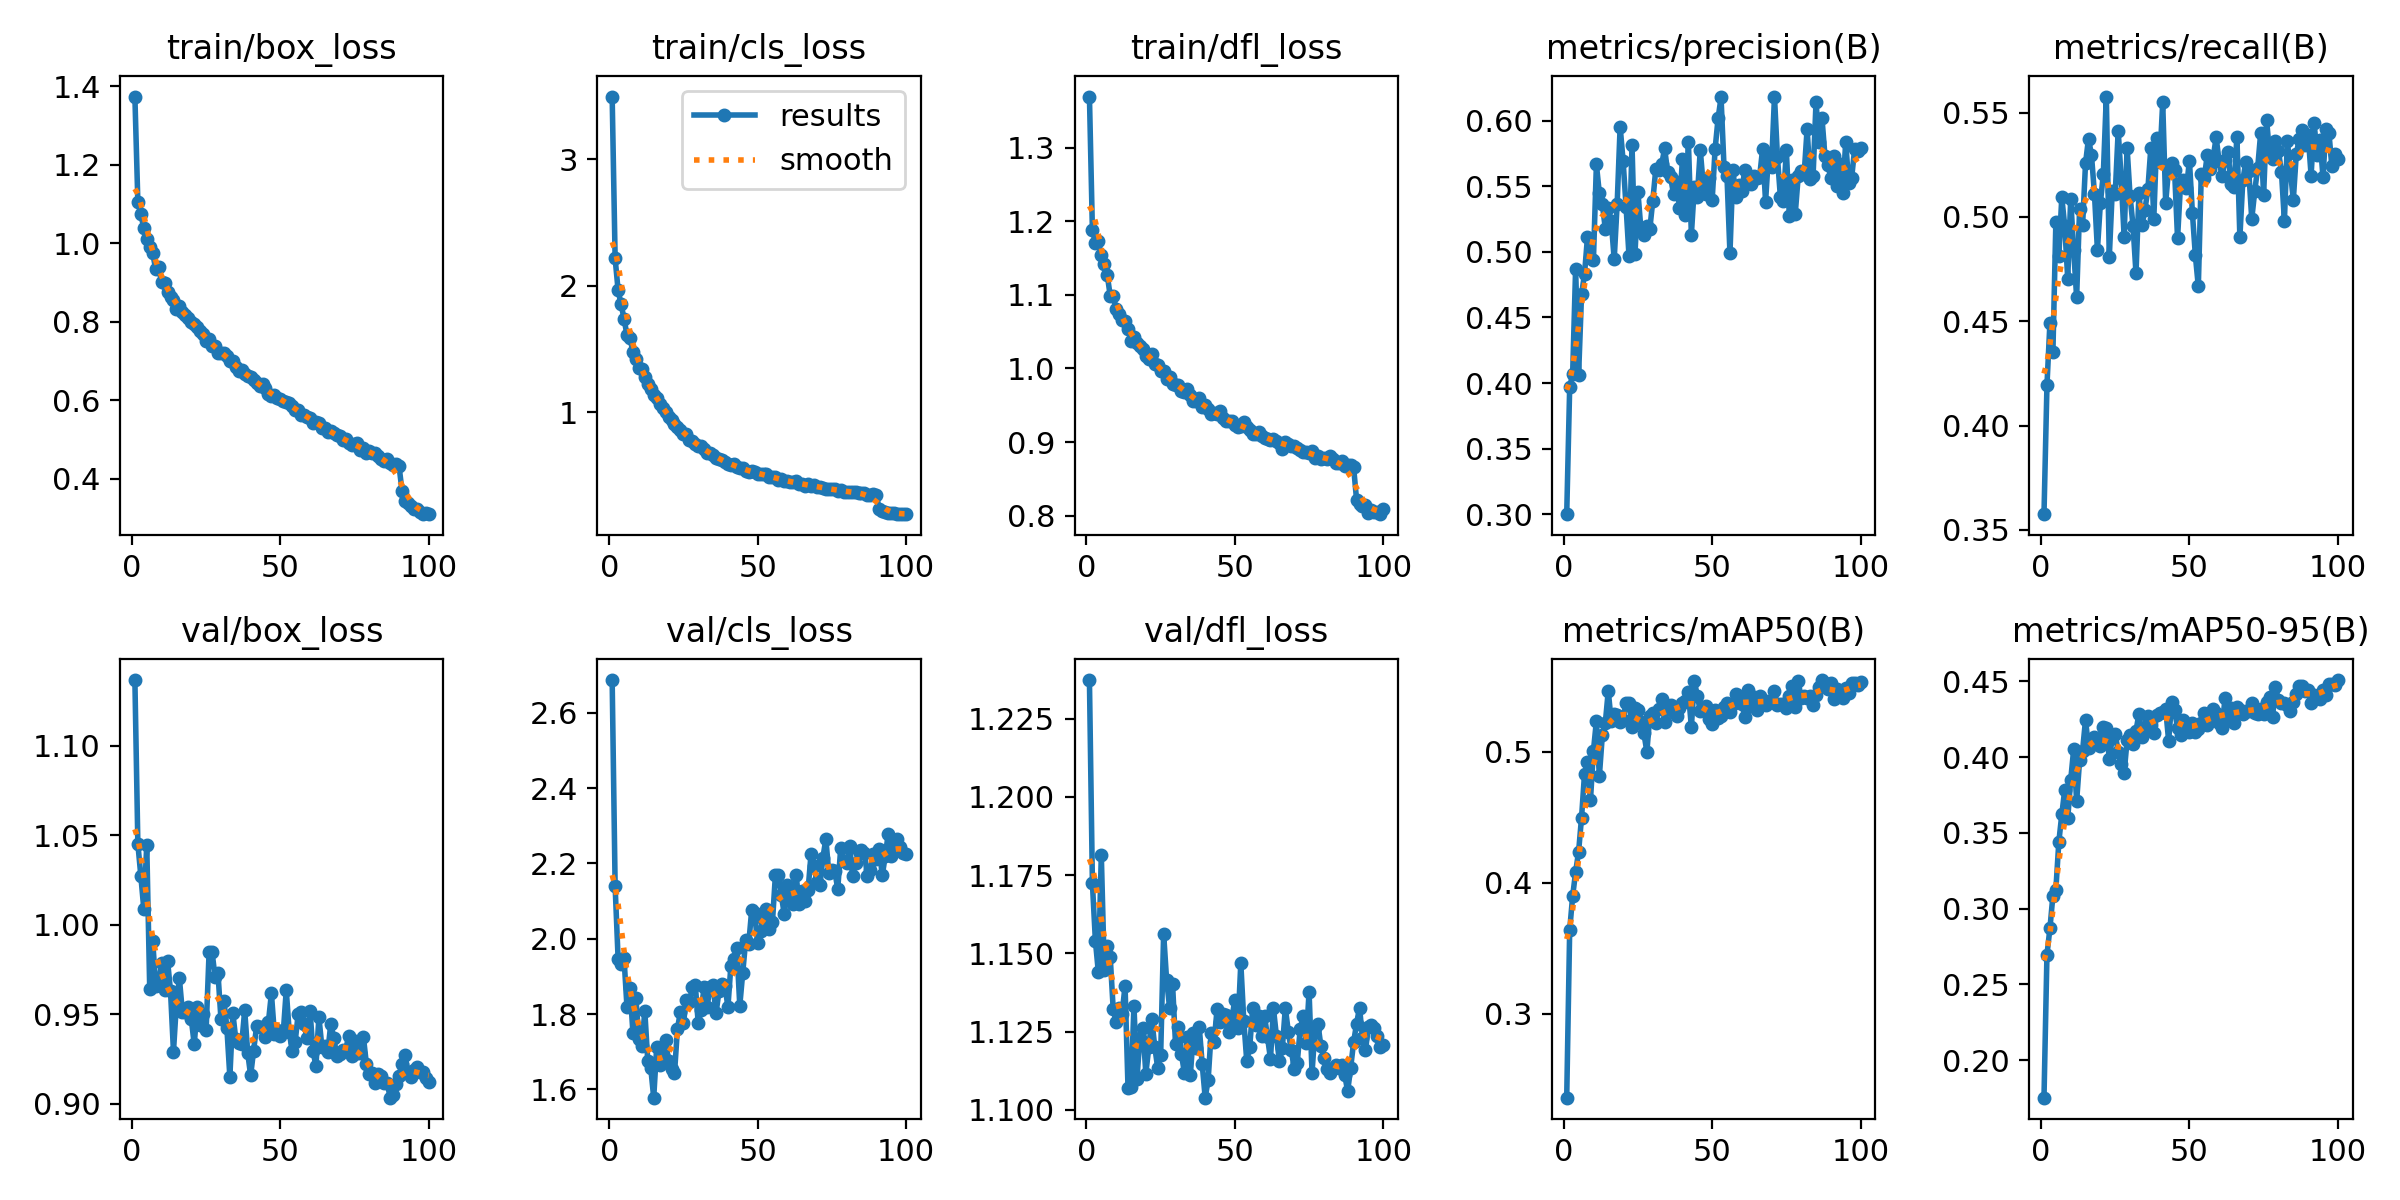

Data behind this chart, as committed beside it:
epoch, train/box_loss, train/cls_loss, train/dfl_loss, metrics/precision(B), metrics/recall(B), metrics/mAP50(B), metrics/mAP50-95(B), val/box_loss, val/cls_loss, val/dfl_loss, lr/pg0, lr/pg1, lr/pg2
1, 1.373, 3.495, 1.37, 0.3001, 0.3576, 0.236, 0.1752, 1.137, 2.687, 1.237, 0.0001035, 0.0001035, 0.0001035
2, 1.105, 2.216, 1.188, 0.3966, 0.4192, 0.3639, 0.2696, 1.045, 2.139, 1.172, 0.0002058, 0.0002058, 0.0002058
3, 1.074, 1.965, 1.171, 0.4069, 0.4493, 0.3898, 0.2869, 1.027, 1.947, 1.154, 0.000306, 0.000306, 0.000306
4, 1.039, 1.854, 1.173, 0.4871, 0.4351, 0.4082, 0.3084, 1.009, 1.934, 1.144, 0.0003037, 0.0003037, 0.0003037
5, 1.012, 1.741, 1.154, 0.4058, 0.4974, 0.4236, 0.3125, 1.045, 1.948, 1.181, 0.0003037, 0.0003037, 0.0003037
6, 0.9896, 1.608, 1.142, 0.4676, 0.4814, 0.4498, 0.344, 0.9639, 1.818, 1.145, 0.0003006, 0.0003006, 0.0003006
7, 0.9752, 1.584, 1.127, 0.483, 0.5094, 0.4832, 0.3621, 0.9911, 1.87, 1.153, 0.0002975, 0.0002975, 0.0002975
8, 0.9338, 1.481, 1.099, 0.5113, 0.4954, 0.492, 0.3785, 0.9659, 1.75, 1.149, 0.0002944, 0.0002944, 0.0002944
9, 0.9386, 1.425, 1.098, 0.4952, 0.4704, 0.463, 0.3597, 0.967, 1.842, 1.132, 0.0002913, 0.0002913, 0.0002913
10, 0.9012, 1.351, 1.081, 0.4936, 0.5085, 0.5006, 0.3849, 0.9784, 1.733, 1.128, 0.0002882, 0.0002882, 0.0002882
11, 0.8982, 1.346, 1.074, 0.5665, 0.484, 0.5234, 0.4051, 0.9636, 1.716, 1.132, 0.0002851, 0.0002851, 0.0002851
12, 0.876, 1.279, 1.065, 0.5444, 0.4615, 0.4815, 0.371, 0.9799, 1.808, 1.131, 0.000282, 0.000282, 0.000282
13, 0.8631, 1.222, 1.065, 0.5363, 0.5038, 0.5126, 0.3978, 0.9629, 1.675, 1.14, 0.0002789, 0.0002789, 0.0002789
14, 0.8541, 1.183, 1.054, 0.5177, 0.4959, 0.5218, 0.4043, 0.9291, 1.657, 1.107, 0.0002758, 0.0002758, 0.0002758
15, 0.8327, 1.139, 1.037, 0.5336, 0.5257, 0.5464, 0.4247, 0.9561, 1.578, 1.107, 0.0002727, 0.0002727, 0.0002727
16, 0.8393, 1.113, 1.043, 0.5233, 0.5375, 0.5232, 0.4061, 0.9699, 1.712, 1.133, 0.0002696, 0.0002696, 0.0002696
17, 0.8247, 1.063, 1.035, 0.4942, 0.5296, 0.529, 0.4106, 0.9511, 1.666, 1.11, 0.0002665, 0.0002665, 0.0002665
18, 0.8182, 1.032, 1.03, 0.5366, 0.5112, 0.5281, 0.4135, 0.9512, 1.692, 1.123, 0.0002634, 0.0002634, 0.0002634
19, 0.8085, 1.006, 1.027, 0.5953, 0.4842, 0.5229, 0.4102, 0.9538, 1.73, 1.126, 0.0002603, 0.0002603, 0.0002603
20, 0.7985, 0.9605, 1.017, 0.5692, 0.5066, 0.5245, 0.4075, 0.9472, 1.676, 1.112, 0.0002572, 0.0002572, 0.0002572
21, 0.7936, 0.9408, 1.013, 0.5343, 0.5207, 0.5373, 0.4197, 0.9331, 1.655, 1.12, 0.0002541, 0.0002541, 0.0002541
22, 0.7853, 0.9103, 1.02, 0.4964, 0.5577, 0.5373, 0.4192, 0.9541, 1.642, 1.129, 0.000251, 0.000251, 0.000251
23, 0.7765, 0.883, 1.006, 0.5813, 0.4806, 0.5188, 0.3988, 0.9438, 1.761, 1.12, 0.0002479, 0.0002479, 0.0002479
24, 0.7699, 0.8622, 1.005, 0.4983, 0.5124, 0.533, 0.4125, 0.95, 1.806, 1.113, 0.0002448, 0.0002448, 0.0002448
25, 0.7506, 0.8321, 0.9967, 0.5453, 0.5111, 0.5315, 0.4155, 0.9412, 1.776, 1.117, 0.0002417, 0.0002417, 0.0002417
26, 0.7551, 0.8279, 0.9962, 0.5173, 0.5412, 0.5227, 0.4034, 0.9846, 1.838, 1.156, 0.0002386, 0.0002386, 0.0002386
27, 0.7383, 0.7834, 0.985, 0.5126, 0.5187, 0.5143, 0.3956, 0.9849, 1.831, 1.141, 0.0002355, 0.0002355, 0.0002355
28, 0.7382, 0.7725, 0.989, 0.5199, 0.4904, 0.5, 0.3896, 0.9709, 1.871, 1.133, 0.0002324, 0.0002324, 0.0002324
29, 0.7196, 0.7515, 0.9792, 0.5174, 0.5331, 0.5273, 0.411, 0.9728, 1.879, 1.14, 0.0002293, 0.0002293, 0.0002293
30, 0.7204, 0.7333, 0.9778, 0.5387, 0.51, 0.5294, 0.4148, 0.9472, 1.776, 1.121, 0.0002262, 0.0002262, 0.0002262
31, 0.7197, 0.7375, 0.9776, 0.5628, 0.4957, 0.5219, 0.4089, 0.9575, 1.811, 1.126, 0.0002231, 0.0002231, 0.0002231
32, 0.7119, 0.7086, 0.97, 0.5623, 0.473, 0.5323, 0.4173, 0.9421, 1.872, 1.118, 0.00022, 0.00022, 0.00022
33, 0.7011, 0.6801, 0.9685, 0.5667, 0.5114, 0.54, 0.4288, 0.9149, 1.82, 1.112, 0.0002169, 0.0002169, 0.0002169
34, 0.7006, 0.6752, 0.9726, 0.5787, 0.496, 0.523, 0.4135, 0.9506, 1.873, 1.123, 0.0002138, 0.0002138, 0.0002138
35, 0.6851, 0.6641, 0.9637, 0.5605, 0.5032, 0.5324, 0.4202, 0.9359, 1.877, 1.111, 0.0002107, 0.0002107, 0.0002107
36, 0.6757, 0.6402, 0.9555, 0.5569, 0.5132, 0.5359, 0.4274, 0.9338, 1.802, 1.124, 0.0002076, 0.0002076, 0.0002076
37, 0.6764, 0.635, 0.9562, 0.5438, 0.5331, 0.5306, 0.4212, 0.9335, 1.861, 1.12, 0.0002046, 0.0002046, 0.0002046
38, 0.6674, 0.6258, 0.9598, 0.5532, 0.4992, 0.5272, 0.4161, 0.9522, 1.881, 1.127, 0.0002014, 0.0002014, 0.0002014
39, 0.6623, 0.6062, 0.9479, 0.5337, 0.5379, 0.5336, 0.4276, 0.9284, 1.876, 1.115, 0.0001983, 0.0001983, 0.0001983
40, 0.6597, 0.5945, 0.9502, 0.5709, 0.5264, 0.5374, 0.4294, 0.9157, 1.819, 1.104, 0.0001953, 0.0001953, 0.0001953
41, 0.6513, 0.5805, 0.9448, 0.5279, 0.5548, 0.5385, 0.4295, 0.9295, 1.929, 1.11, 0.0001922, 0.0001922, 0.0001922
42, 0.6443, 0.5893, 0.9382, 0.5838, 0.5068, 0.5454, 0.4319, 0.9431, 1.946, 1.125, 0.000189, 0.000189, 0.000189
43, 0.6371, 0.5716, 0.9399, 0.513, 0.5233, 0.519, 0.4107, 0.9427, 1.975, 1.122, 0.0001859, 0.0001859, 0.0001859
44, 0.6408, 0.5632, 0.9386, 0.5495, 0.5258, 0.554, 0.4362, 0.9427, 1.823, 1.132, 0.0001828, 0.0001828, 0.0001828
45, 0.6303, 0.5589, 0.9416, 0.542, 0.5223, 0.5428, 0.4309, 0.9369, 1.91, 1.128, 0.0001798, 0.0001798, 0.0001798
46, 0.6171, 0.54, 0.932, 0.5775, 0.4898, 0.5312, 0.4192, 0.9457, 1.996, 1.131, 0.0001767, 0.0001767, 0.0001767
47, 0.61, 0.5298, 0.9288, 0.5508, 0.5156, 0.5318, 0.4147, 0.9616, 1.986, 1.13, 0.0001736, 0.0001736, 0.0001736
48, 0.6122, 0.5365, 0.9292, 0.5441, 0.5178, 0.5347, 0.4246, 0.939, 2.075, 1.125, 0.0001705, 0.0001705, 0.0001705
49, 0.6067, 0.5253, 0.9287, 0.5561, 0.5139, 0.5251, 0.4175, 0.9412, 2.069, 1.129, 0.0001674, 0.0001674, 0.0001674
50, 0.6024, 0.5156, 0.923, 0.5392, 0.5269, 0.5214, 0.4165, 0.9377, 1.988, 1.135, 0.0001643, 0.0001643, 0.0001643
51, 0.5982, 0.5096, 0.9204, 0.5783, 0.5021, 0.5323, 0.4223, 0.9399, 2.02, 1.126, 0.0001612, 0.0001612, 0.0001612
52, 0.5954, 0.5107, 0.9211, 0.6016, 0.4816, 0.5256, 0.4164, 0.9634, 2.051, 1.147, 0.0001581, 0.0001581, 0.0001581
53, 0.5921, 0.5095, 0.9278, 0.6176, 0.4667, 0.5272, 0.4186, 0.94, 2.08, 1.129, 0.000155, 0.000155, 0.000155
54, 0.5864, 0.4926, 0.9208, 0.5646, 0.5207, 0.5342, 0.4225, 0.9294, 2.026, 1.116, 0.0001519, 0.0001519, 0.0001519
55, 0.5759, 0.4882, 0.9161, 0.5575, 0.5185, 0.5372, 0.4292, 0.9345, 2.044, 1.12, 0.0001488, 0.0001488, 0.0001488
56, 0.5752, 0.4862, 0.9112, 0.4988, 0.5296, 0.5303, 0.4212, 0.9498, 2.169, 1.133, 0.0001457, 0.0001457, 0.0001457
57, 0.5625, 0.4672, 0.9106, 0.562, 0.5231, 0.5362, 0.4259, 0.9513, 2.17, 1.127, 0.0001426, 0.0001426, 0.0001426
58, 0.5628, 0.4731, 0.9138, 0.542, 0.5284, 0.5438, 0.4318, 0.9443, 2.115, 1.13, 0.0001395, 0.0001395, 0.0001395
59, 0.5573, 0.4596, 0.9087, 0.5509, 0.5381, 0.5423, 0.4291, 0.9366, 2.065, 1.124, 0.0001364, 0.0001364, 0.0001364
60, 0.5558, 0.4578, 0.9051, 0.5463, 0.5267, 0.5365, 0.4227, 0.9519, 2.142, 1.13, 0.0001333, 0.0001333, 0.0001333
... 40 more rows
